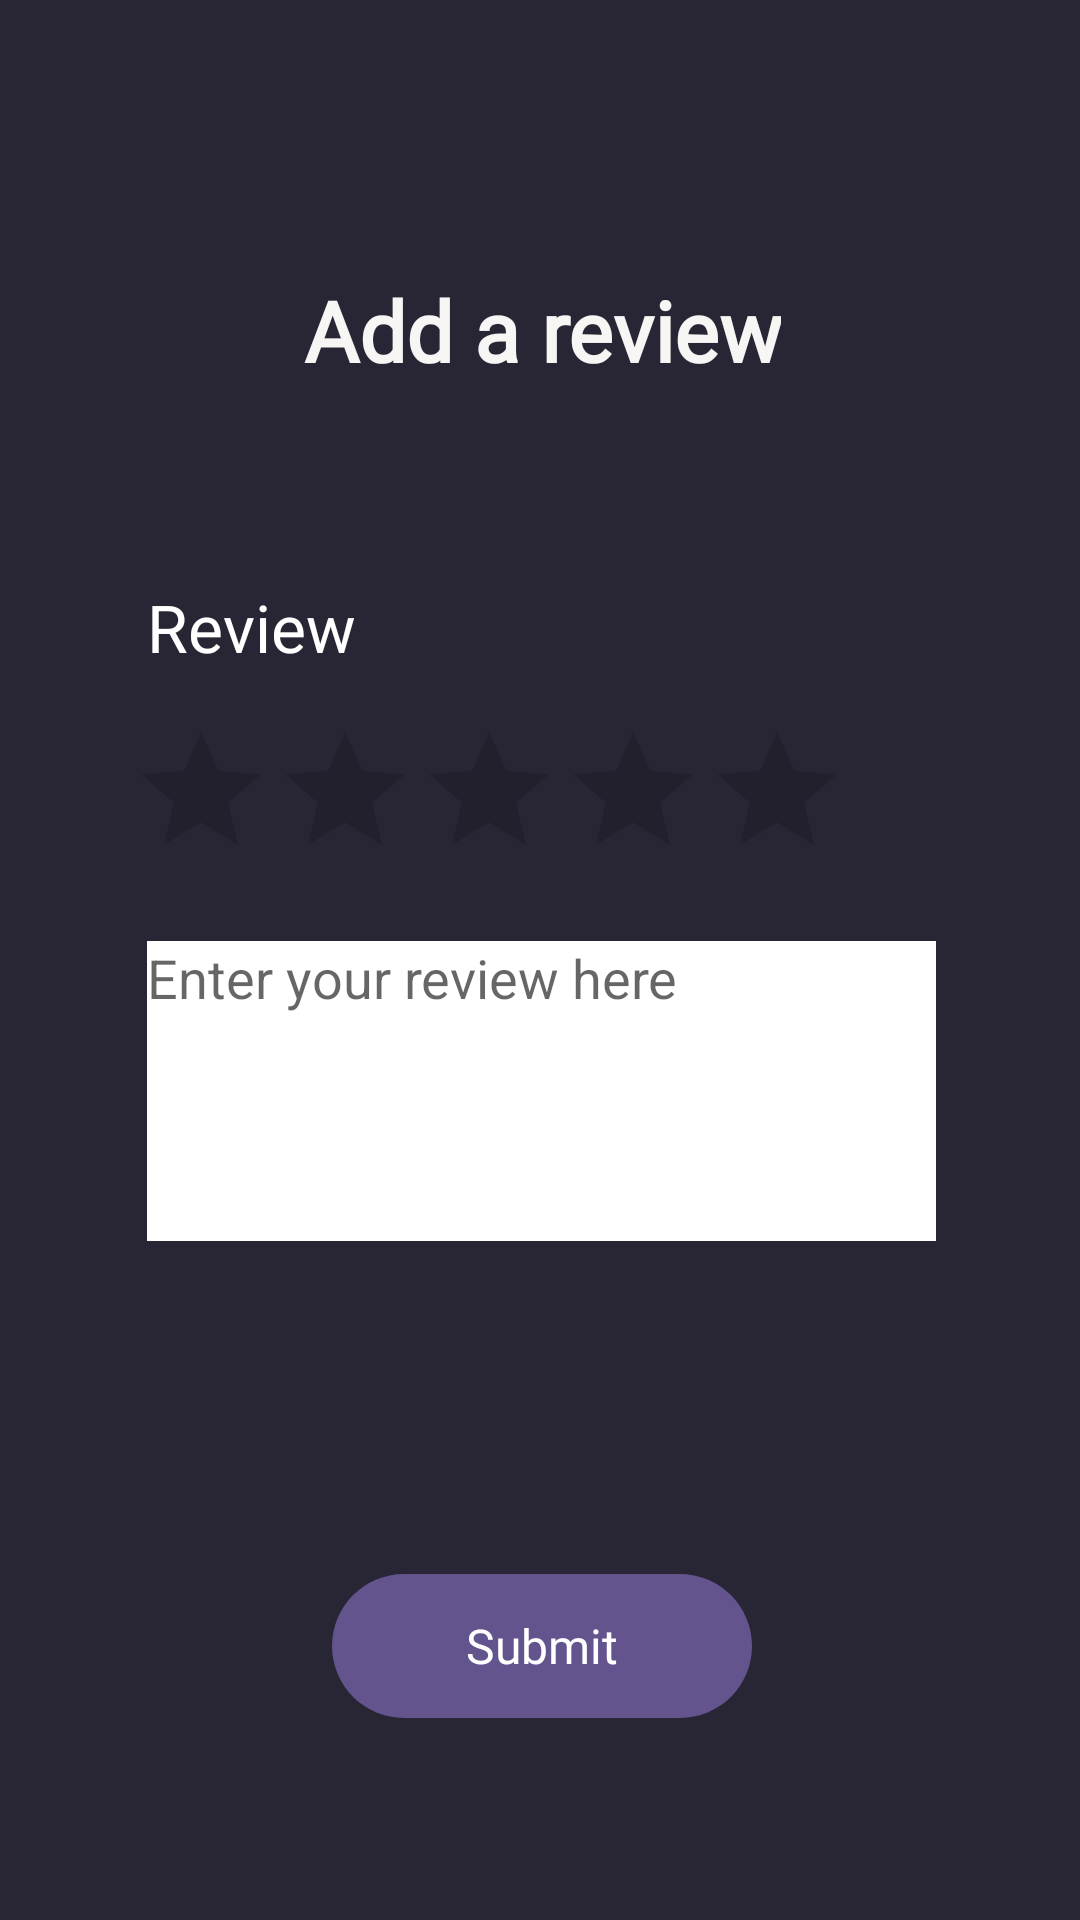

Layout XML and referenced resources for this Android screen:
<!-- AndroidManifest.xml: application theme Theme.MediaOasis -->
<!-- res/layout/fragment_add_review.xml -->
<?xml version="1.0" encoding="utf-8"?>
<androidx.constraintlayout.widget.ConstraintLayout xmlns:android="http://schemas.android.com/apk/res/android"
    xmlns:app="http://schemas.android.com/apk/res-auto"
    xmlns:tools="http://schemas.android.com/tools"
    android:layout_width="match_parent"
    android:layout_height="match_parent"
    android:background="@color/background"
    tools:context=".AddReviewFragment">

    <androidx.constraintlayout.widget.Guideline
        android:id="@+id/guideline29"
        android:layout_width="wrap_content"
        android:layout_height="wrap_content"
        android:orientation="horizontal"
        app:layout_constraintGuide_percent="0.13" />

    <androidx.constraintlayout.widget.Guideline
        android:id="@+id/guideline30"
        android:layout_width="wrap_content"
        android:layout_height="wrap_content"
        android:orientation="horizontal"
        app:layout_constraintGuide_percent="0.92" />

    <androidx.constraintlayout.widget.Guideline
        android:id="@+id/guideline31"
        android:layout_width="wrap_content"
        android:layout_height="wrap_content"
        android:orientation="vertical"
        app:layout_constraintGuide_end="16dp" />

    <androidx.constraintlayout.widget.Guideline
        android:id="@+id/guideline32"
        android:layout_width="wrap_content"
        android:layout_height="wrap_content"
        android:orientation="vertical"
        app:layout_constraintGuide_begin="17dp" />

    <TextView
        android:id="@+id/textViewMenuHeader"
        android:layout_width="wrap_content"
        android:layout_height="wrap_content"
        android:layout_marginStart="16dp"
        android:layout_marginTop="8dp"
        android:layout_marginEnd="16dp"
        android:fontFamily="@font/frutiger_fontfamily"
        android:text="@string/addAReview"
        android:textAlignment="center"
        android:textColor="#F8F5F5"
        android:textSize="28sp"
        android:textStyle="bold"
        app:layout_constraintEnd_toStartOf="@+id/guideline31"
        app:layout_constraintStart_toStartOf="@+id/guideline32"
        app:layout_constraintTop_toTopOf="@+id/guideline29" />

    <RatingBar
        android:id="@+id/itemRatingBar"
        android:layout_width="235dp"
        android:layout_height="50dp"
        android:layout_marginStart="26dp"
        android:layout_marginBottom="16dp"
        android:progressTint="@color/ratingBarGold"
        android:scaleX="1"
        android:scaleY="1"
        android:stepSize="0.5"
        app:layout_constraintBottom_toTopOf="@+id/editTextReviewBox"
        app:layout_constraintStart_toStartOf="@+id/guideline32"
        app:layout_constraintTop_toBottomOf="@+id/textViewReview" />

    <TextView
        android:id="@+id/textViewReview"
        android:layout_width="wrap_content"
        android:layout_height="wrap_content"
        android:layout_marginStart="32dp"
        android:layout_marginBottom="16dp"
        android:fontFamily="@font/frutiger_fontfamily"
        android:text="@string/review"
        android:textAlignment="center"
        android:textColor="@color/white"
        android:textSize="22sp"
        app:layout_constraintBottom_toTopOf="@+id/itemRatingBar"
        app:layout_constraintStart_toStartOf="@+id/guideline32"
        app:layout_constraintTop_toTopOf="@+id/guideline29"
        app:layout_constraintVertical_chainStyle="packed" />

    <EditText
        android:id="@+id/editTextReviewBox"
        android:layout_width="0dp"
        android:layout_height="100dp"
        android:layout_marginStart="32dp"
        android:layout_marginTop="8dp"
        android:layout_marginEnd="32dp"
        android:background="#FFFFFF"
        android:ems="10"
        android:gravity="start|top"
        android:hint="@string/reviewHint"
        android:inputType="textMultiLine"
        app:layout_constraintBottom_toTopOf="@+id/button_submit"
        app:layout_constraintEnd_toStartOf="@+id/guideline31"
        app:layout_constraintStart_toStartOf="@+id/guideline32"
        app:layout_constraintTop_toBottomOf="@+id/itemRatingBar" />

    <Button
        android:id="@+id/button_submit"
        style="@style/Widget.AppCompat.Button.Borderless"
        android:layout_width="140dp"
        android:layout_height="48dp"
        android:layout_marginStart="16dp"
        android:layout_marginEnd="16dp"
        android:layout_marginBottom="16dp"
        android:layout_weight="1"
        android:background="@drawable/rounded_corner"
        android:fontFamily="@font/frutiger_fontfamily"
        android:text="@string/submit"
        android:textAllCaps="false"
        android:textColor="#FFFFFF"
        android:textSize="16sp"
        app:layout_constraintBottom_toTopOf="@+id/guideline30"
        app:layout_constraintEnd_toStartOf="@+id/guideline31"
        app:layout_constraintStart_toStartOf="@+id/guideline32" />

</androidx.constraintlayout.widget.ConstraintLayout>
<!-- resources referenced by this layout -->
<resources>
  <color name="background">#282634</color>
  <color name="ratingBarGold">#EDC71C</color>
  <color name="white">#FFFFFFFF</color>
  <!-- drawable rounded_corner (drawable) -->
  <?xml version="1.0" encoding="utf-8"?>
  <shape xmlns:android="http://schemas.android.com/apk/res/android">
      <corners  android:radius="230dp"/>
      <solid android:color="@color/buttonPurple"></solid>
  </shape>
  <string name="addAReview">Add a review</string>
  <string name="review">Review</string>
  <string name="reviewHint">Enter your review here</string>
  <string name="submit">Submit</string>
  <style name="Theme.MediaOasis" parent="Base.Theme.MediaOasis" />
  <color name="buttonPurple">#64548E</color>
  <style name="Base.Theme.MediaOasis" parent="Theme.AppCompat.Light">
          
          
          <item name="android:statusBarColor">#201F29</item>
      </style>
</resources>
